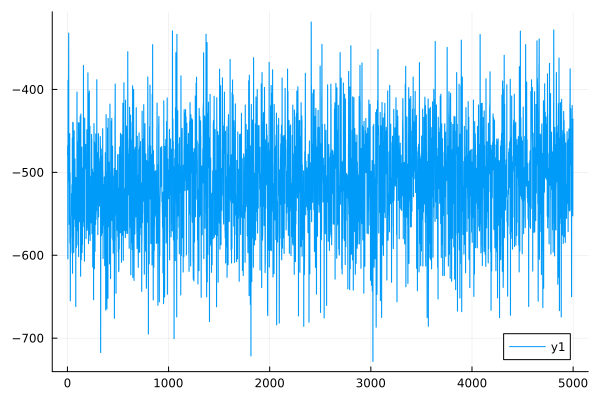

The table this chart was drawn from, first rows:
0	-478.9647017669223
1	-479
2	-467.9
3	-467.9
4	-604.4
5	-604.4
6	-388.9
7	-388.9
8	-510.8
9	-510.8
10	-400.7
11	-400.7
12	-332
13	-332
14	-501.8
15	-501.8
16	-466.5
17	-466.5
18	-562.9
19	-562.9
20	-458.2
21	-458.2
22	-453.3
23	-453.3
24	-585
25	-585
26	-501.1
27	-501.1
28	-655
29	-655
30	-560.7
31	-560.7
32	-597.6
33	-597.6
34	-595.4
35	-595.4
36	-578.2
37	-578.3
38	-552.5
39	-552.5
40	-525.5
41	-525.5
42	-550.9
43	-550.9
44	-514.9
45	-514.9
46	-533
47	-533
48	-458.7
49	-458.7
50	-621.8
51	-621.8
52	-439.6
53	-439.6
54	-513.5
55	-513.5
56	-440.1
57	-440.1
58	-577.3
59	-577.3
60	-476.9
... 4,939 more rows
